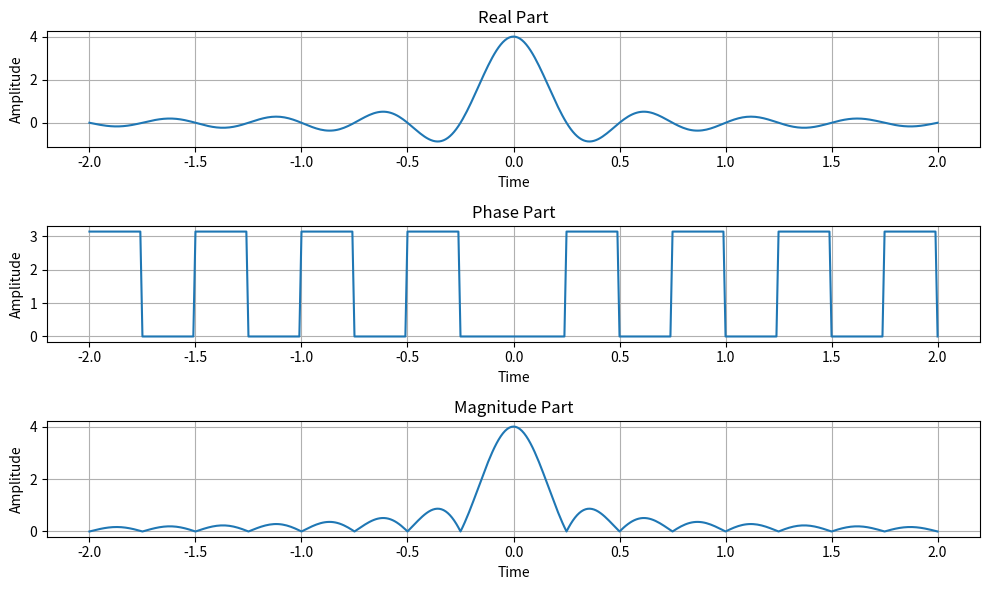

This chart was generated by the following Python code:
import numpy as np
import matplotlib.pyplot as plt

# Define time range
t = np.arange(-2, 2.01, 0.01)  # Equivalent to -2:0.01:2 in MATLAB

# Compute function x(t) = 4 * sinc(4 * π * t)
x = 4 * np.sinc(4 * t)  # sinc(x) in NumPy is sin(πx)/(πx), so no need for π in input

# Plot real part
plt.figure(figsize=(10, 6))

plt.subplot(3, 1, 1)
plt.plot(t, x)
plt.xlabel('Time')
plt.ylabel('Amplitude')
plt.title('Real Part')
plt.grid()

# Plot phase part
plt.subplot(3, 1, 2)
plt.plot(t, np.angle(x))  # Angle (phase) of x
plt.xlabel('Time')
plt.ylabel('Amplitude')
plt.title('Phase Part')
plt.grid()

# Plot magnitude part
plt.subplot(3, 1, 3)
plt.plot(t, np.abs(x))  # Magnitude of x
plt.xlabel('Time')
plt.ylabel('Amplitude')
plt.title('Magnitude Part')
plt.grid()

plt.tight_layout()
plt.show()
